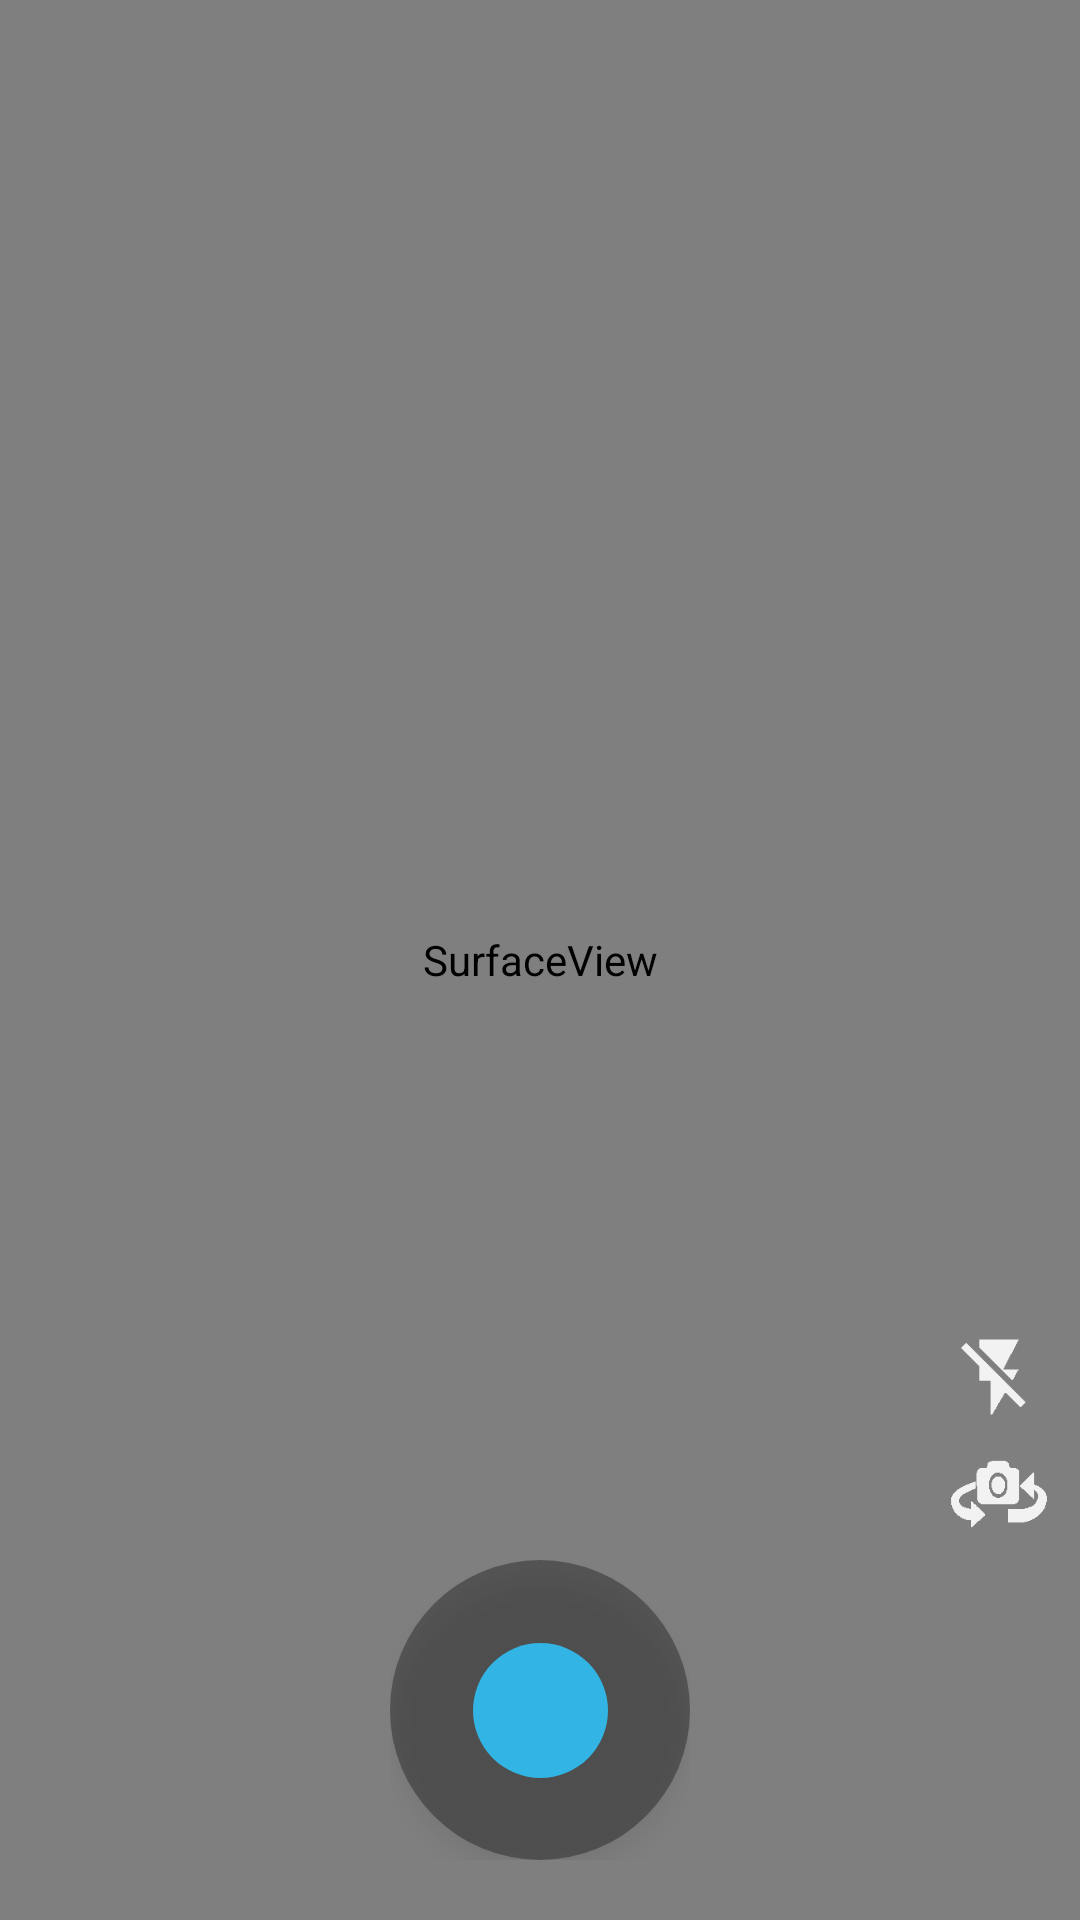

Reconstruct the res/layout file that produces this screen, plus the resources it refers to.
<!-- AndroidManifest.xml: fallback theme Theme.MaterialComponents.DayNight.NoActionBar -->
<!-- res/layout/camera_layout.xml -->
<?xml version="1.0" encoding="utf-8"?>
<FrameLayout xmlns:android="http://schemas.android.com/apk/res/android"
    android:orientation="vertical"
    android:id="@+id/layoutCamera"
    android:layout_width="match_parent"
    android:layout_height="match_parent"
>

    <SurfaceView
        android:id="@+id/surfaceView"
        android:layout_width="match_parent"
        android:layout_height="match_parent" />

    <RelativeLayout
        android:layout_width="match_parent"
        android:layout_height="match_parent">

        <LinearLayout
            android:layout_alignParentRight="true"
            android:layout_above="@+id/layoutCapture"
            android:layout_marginRight="10dp"
            android:layout_marginBottom="5dp"
            android:layout_width="wrap_content"
            android:layout_height="wrap_content"
            android:orientation="vertical">

            <ImageView
                android:alpha="0.9"
                android:layout_marginBottom="5dp"
                android:layout_width="@dimen/camera_icon_size"
                android:layout_height="@dimen/camera_icon_size"
                android:padding="2dp"
                android:src="@drawable/ic_autoflash"
                android:id="@+id/btnCameraFlashlight" />

            <ImageView
                android:alpha="0.9"
                android:layout_width="@dimen/camera_icon_size"
                android:layout_height="@dimen/camera_icon_size"
                android:src="@drawable/ic_switch_camera"
                android:id="@+id/btnCameraSwitch" />

        </LinearLayout>

        <FrameLayout
            android:id="@+id/layoutCapture"
            android:layout_width="wrap_content"
            android:layout_height="wrap_content"
            android:layout_marginBottom="20dp"
            android:layout_centerHorizontal="true"
            android:layout_alignParentBottom="true">

            <ImageView
                android:id="@+id/btnCapture"
                android:elevation="5dp"
                android:layout_width="wrap_content"
                android:layout_height="wrap_content"
                android:src="@drawable/capture_small_oval_selector"
                android:scaleType="centerInside"
                android:background="@drawable/capture_large_oval_selector"
                android:padding="2dp"
                android:layout_gravity="center"
               />
        </FrameLayout>

    </RelativeLayout>


</FrameLayout>
<!-- resources referenced by this layout -->
<resources>
  <dimen name="camera_icon_size">34dp</dimen>
  <!-- drawable capture_large_oval_selector (drawable) -->
  <?xml version="1.0" encoding="utf-8"?>
  <selector xmlns:android="http://schemas.android.com/apk/res/android">
  
      <item
          android:state_selected="true"
          android:drawable="@drawable/capture_larger_oval_red" />
  
      <item
          android:state_pressed="true"
          android:drawable="@drawable/capture_larger_oval_pressed" />
  
      <item
          android:drawable="@drawable/capture_larger_oval_default" />
  </selector>
  <!-- drawable capture_small_oval_selector (drawable) -->
  <?xml version="1.0" encoding="utf-8"?>
  <selector xmlns:android="http://schemas.android.com/apk/res/android">
  
      <item
          android:state_selected="true"
          android:drawable="@drawable/capture_small_oval_red" />
  
      <item
          android:state_pressed="true"
          android:drawable="@drawable/capture_small_oval_pressed" />
  
      <item
          android:drawable="@drawable/capture_small_oval_default" />
  </selector>
  <!-- drawable ic_autoflash: png bitmap (drawable, 649 bytes) -->
  <!-- drawable ic_switch_camera: png bitmap (drawable, 904 bytes) -->
  <!-- drawable capture_larger_oval_red (drawable) -->
  <?xml version="1.0" encoding="utf-8"?>
  <shape
      xmlns:android="http://schemas.android.com/apk/res/android"
      android:shape="oval">
  
      <solid
          android:color="#99FF0000"/>
  
      <size
          android:width="@dimen/capture_black_oval"
          android:height="@dimen/capture_black_oval"/>
  </shape>
  <!-- drawable capture_larger_oval_pressed (drawable) -->
  <?xml version="1.0" encoding="utf-8"?>
  <shape
      xmlns:android="http://schemas.android.com/apk/res/android"
      android:shape="oval">
  
      <solid
          android:color="#9900FFFF"/>
  
      <size
          android:width="@dimen/capture_black_oval"
          android:height="@dimen/capture_black_oval"/>
  </shape>
  <!-- drawable capture_larger_oval_default (drawable) -->
  <?xml version="1.0" encoding="utf-8"?>
  <shape
      xmlns:android="http://schemas.android.com/apk/res/android"
      android:shape="oval">
  
      <solid
          android:color="#55000000"/>
  
      <size
          android:width="@dimen/capture_black_oval"
          android:height="@dimen/capture_black_oval"/>
  </shape>
  <!-- drawable capture_small_oval_red (drawable) -->
  <?xml version="1.0" encoding="utf-8"?>
  <shape
      xmlns:android="http://schemas.android.com/apk/res/android"
      android:shape="oval">
  
      <solid
          android:color="#FF5151"/>
  
      <size
          android:width="@dimen/capture_blue_oval"
          android:height="@dimen/capture_blue_oval"/>
  </shape>
  <!-- drawable capture_small_oval_pressed (drawable) -->
  <?xml version="1.0" encoding="utf-8"?>
  <shape
      xmlns:android="http://schemas.android.com/apk/res/android"
      android:shape="oval">
  
      <solid
          android:color="#9BE3FF"/>
  
      <size
          android:width="@dimen/capture_blue_oval"
          android:height="@dimen/capture_blue_oval"/>
  </shape>
  <!-- drawable capture_small_oval_default (drawable) -->
  <?xml version="1.0" encoding="utf-8"?>
  <shape
      xmlns:android="http://schemas.android.com/apk/res/android"
      android:shape="oval">
  
      <solid
          android:color="#32B4E4"/>
  
      <size
          android:width="@dimen/capture_blue_oval"
          android:height="@dimen/capture_blue_oval"/>
  </shape>
  <dimen name="capture_black_oval">100dp</dimen>
  <dimen name="capture_blue_oval">45dp</dimen>
</resources>
